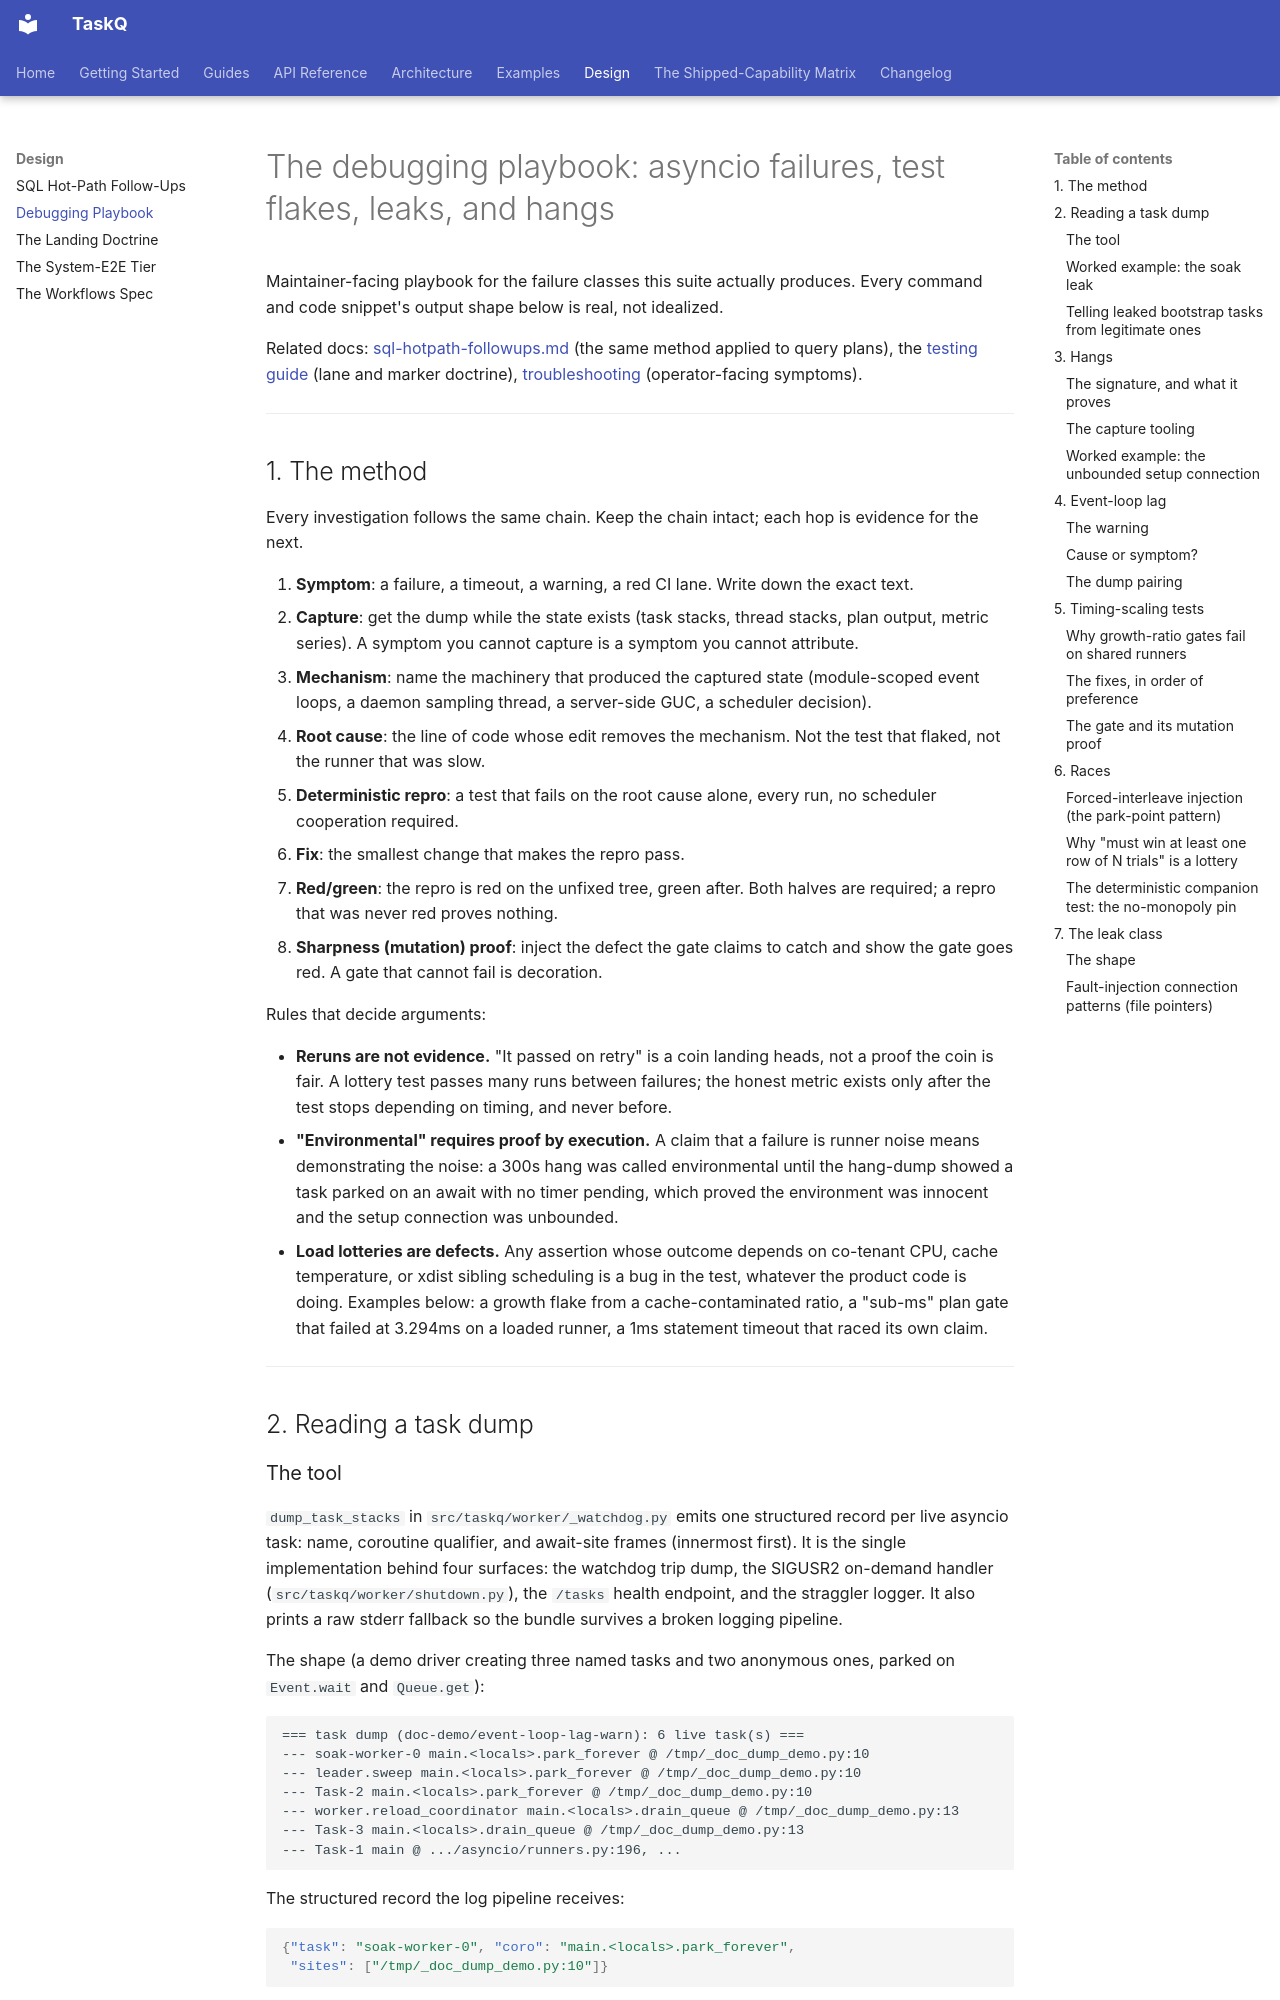

repository: AZX-PBC-OSS/TaskQ · page: design/debugging-playbook/index.html · generator: mkdocs

# The debugging playbook: asyncio failures, test flakes, leaks, and hangs

Maintainer-facing playbook for the failure classes this suite actually
produces. Every command and code snippet's output shape below is real,
not idealized.

Related docs: [sql-hotpath-followups.md](sql-hotpath-followups.md) (the
same method applied to query plans), the
[testing guide](../guides/testing.md) (lane and marker doctrine),
[troubleshooting](../guides/troubleshooting.md) (operator-facing
symptoms).

---

## 1. The method

Every investigation follows the same chain. Keep the chain
intact; each hop is evidence for the next.

1. **Symptom**: a failure, a timeout, a warning, a red CI lane. Write
   down the exact text.
2. **Capture**: get the dump while the state exists (task stacks, thread
   stacks, plan output, metric series). A symptom you cannot capture is
   a symptom you cannot attribute.
3. **Mechanism**: name the machinery that produced the captured state
   (module-scoped event loops, a daemon sampling thread, a server-side
   GUC, a scheduler decision).
4. **Root cause**: the line of code whose edit removes the mechanism.
   Not the test that flaked, not the runner that was slow.
5. **Deterministic repro**: a test that fails on the root cause alone,
   every run, no scheduler cooperation required.
6. **Fix**: the smallest change that makes the repro pass.
7. **Red/green**: the repro is red on the unfixed tree, green after.
   Both halves are required; a repro that was never red proves nothing.
8. **Sharpness (mutation) proof**: inject the defect the gate claims to
   catch and show the gate goes red. A gate that cannot fail is
   decoration.

Rules that decide arguments:

- **Reruns are not evidence.** "It passed on retry" is a coin landing
  heads, not a proof the coin is fair. A lottery test passes many runs
  between failures; the honest metric exists only after the test stops
  depending on timing, and never before.
- **"Environmental" requires proof by execution.** A claim that a
  failure is runner noise means demonstrating the noise: a 300s hang
  was called environmental until the hang-dump showed a task parked on
  an await with no timer pending, which proved the environment was
  innocent and the setup connection was unbounded.
- **Load lotteries are defects.** Any assertion whose outcome depends on
  co-tenant CPU, cache temperature, or xdist sibling scheduling is a
  bug in the test, whatever the product code is doing. Examples below:
  a growth flake from a cache-contaminated ratio, a "sub-ms" plan gate
  that failed at 3.294ms on a loaded runner, a 1ms statement timeout
  that raced its own claim.

---

## 2. Reading a task dump

### The tool

`dump_task_stacks` in `src/taskq/worker/_watchdog.py` emits one
structured record per live asyncio task: name, coroutine qualifier, and
await-site frames (innermost first). It is the single implementation
behind four surfaces: the watchdog trip dump, the SIGUSR2 on-demand
handler (`src/taskq/worker/shutdown.py`), the `/tasks` health endpoint,
and the straggler logger. It also prints a raw stderr fallback so the
bundle survives a broken logging pipeline.

The shape (a demo driver creating three named tasks and two
anonymous ones, parked on `Event.wait` and `Queue.get`):

```
=== task dump (doc-demo/event-loop-lag-warn): 6 live task(s) ===
--- soak-worker-0 main.<locals>.park_forever @ /tmp/_doc_dump_demo.py:10
--- leader.sweep main.<locals>.park_forever @ /tmp/_doc_dump_demo.py:10
--- Task-2 main.<locals>.park_forever @ /tmp/_doc_dump_demo.py:10
--- worker.reload_coordinator main.<locals>.drain_queue @ /tmp/_doc_dump_demo.py:13
--- Task-3 main.<locals>.drain_queue @ /tmp/_doc_dump_demo.py:13
--- Task-1 main @ .../asyncio/runners.py:196, ...
```

The structured record the log pipeline receives:

```json
{"task": "soak-worker-0", "coro": "main.<locals>.park_forever",
 "sites": ["/tmp/_doc_dump_demo.py:10"]}
```

Read one line as: **who** (the task name), **what** (the coroutine
qualifier), **where** (the file:line it is suspended at). The `sites`
list is what you grep: a task parked at `asyncio/locks.py:213` is inside
`Event.wait`; a task parked at a queue module line is inside `get`.
